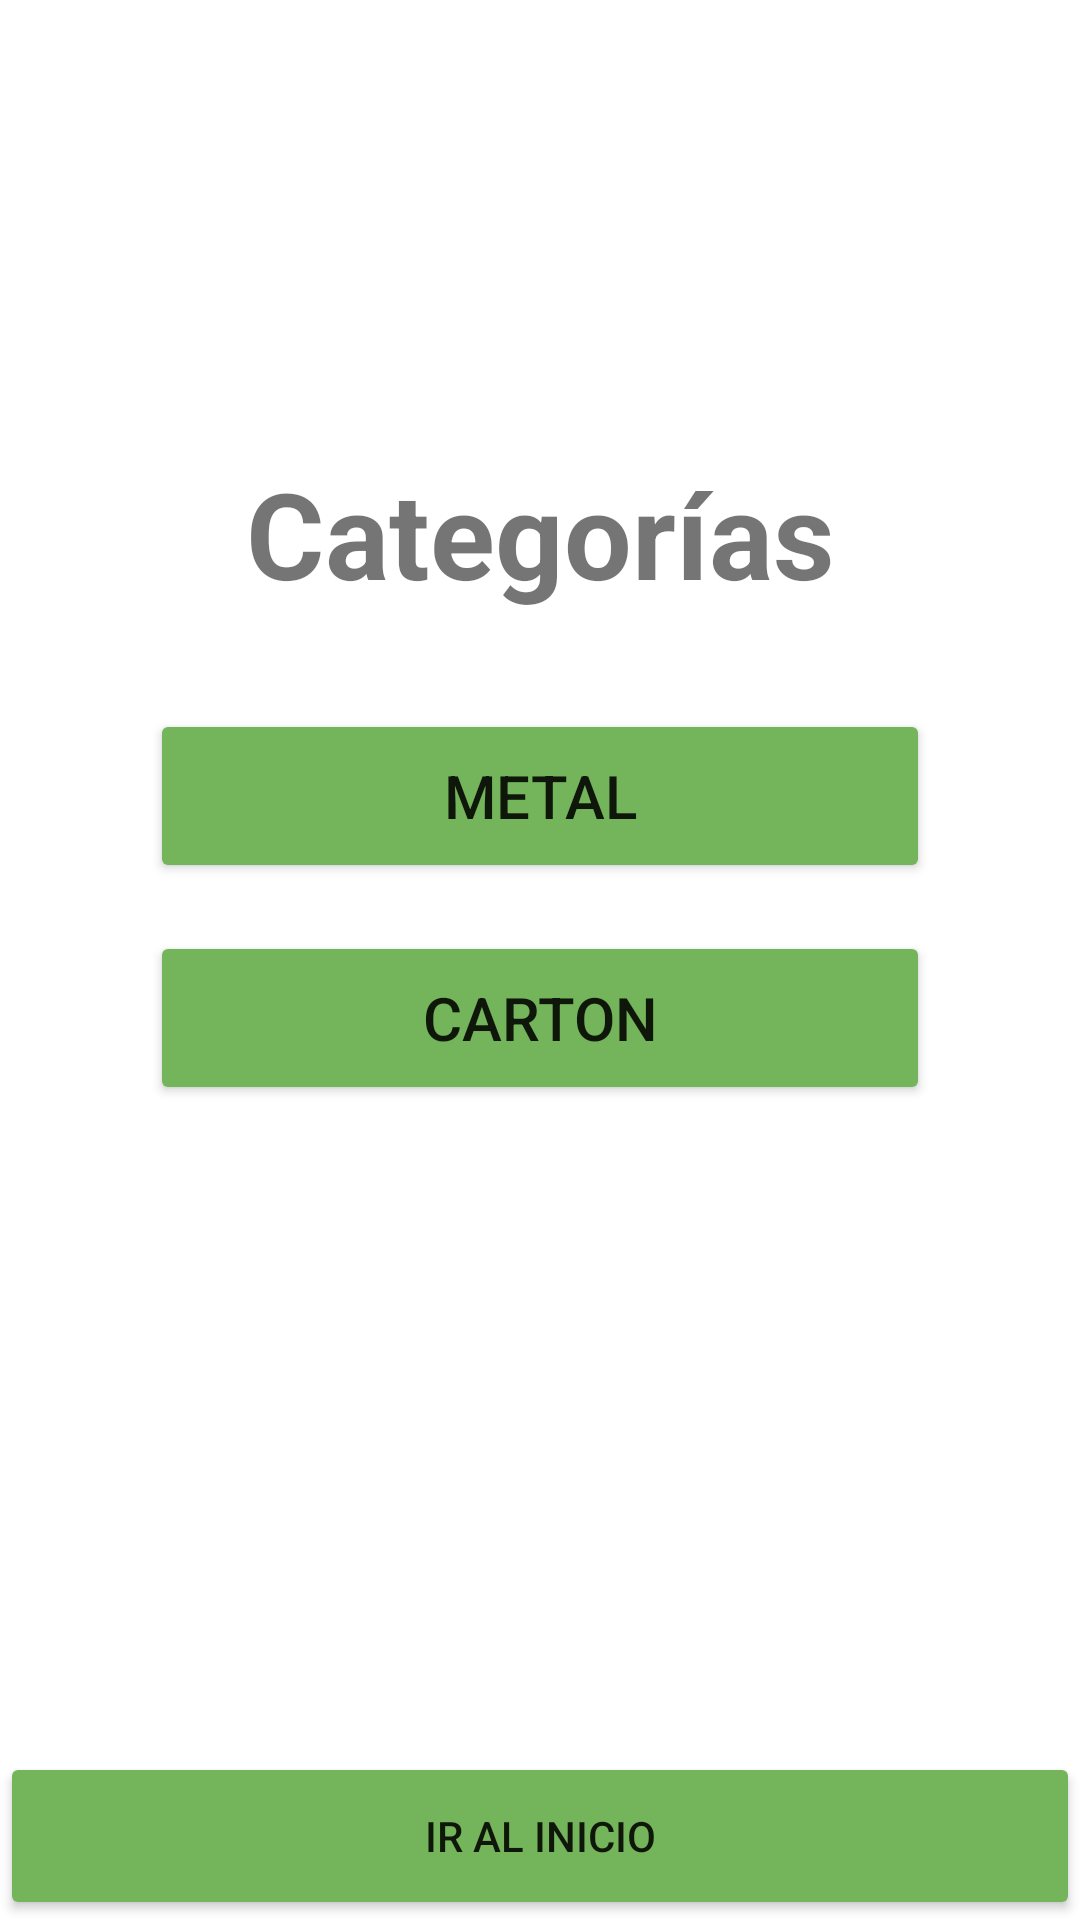

Produce the Android XML layout that renders to this screen, including the resource entries it uses.
<!-- AndroidManifest.xml: application theme Theme.ecorecicla -->
<!-- res/layout/activity_service_register.xml -->
<?xml version="1.0" encoding="utf-8"?>

<androidx.constraintlayout.widget.ConstraintLayout
    xmlns:android="http://schemas.android.com/apk/res/android"
    xmlns:app="http://schemas.android.com/apk/res-auto"
    xmlns:tools="http://schemas.android.com/tools"
    android:layout_width="match_parent"
    android:layout_height="match_parent"
    tools:context=".ServiceRegister">

    
    <ImageView
        android:id="@+id/imageHeader"
        android:layout_width="411dp"
        android:layout_height="73dp"
        android:scaleType="centerCrop"
        android:src="@drawable/head"
        app:layout_constraintTop_toTopOf="parent" />

    <TextView
        android:layout_width="138dp"
        android:layout_height="26dp"
        android:text="EcoRecicla"
        android:textColor="#fff"
        android:textSize="24sp"
        android:textStyle="bold"
        app:layout_constraintBottom_toBottomOf="@id/imageHeader"
        app:layout_constraintHorizontal_bias="0.274"
        app:layout_constraintLeft_toLeftOf="parent"
        app:layout_constraintRight_toRightOf="parent"
        app:layout_constraintTop_toTopOf="@+id/imageHeader"
        app:layout_constraintVertical_bias="0.423" />

    
    <LinearLayout
        android:layout_width="match_parent"
        android:layout_height="0dp"
        android:layout_marginStart="50dp"
        android:layout_marginEnd="50dp"
        android:layout_marginBottom="110dp"
        android:orientation="vertical"
        app:layout_constraintBottom_toBottomOf="parent"
        app:layout_constraintEnd_toEndOf="parent"
        app:layout_constraintHorizontal_bias="1.0"
        app:layout_constraintStart_toStartOf="parent"
        app:layout_constraintTop_toBottomOf="@+id/imageHeader"
        app:layout_constraintVertical_bias="0.0">

        
        <LinearLayout
            android:layout_width="match_parent"
            android:layout_height="78dp"
            android:orientation="horizontal" />

        <TextView
            android:id="@+id/textViewTitle"
            android:layout_width="match_parent"
            android:layout_height="wrap_content"
            android:text="Categorías"
            android:textAlignment="center"
            android:textSize="40sp"
            android:textStyle="bold" />

        
        <Space
            android:layout_width="match_parent"
            android:layout_height="16dp" />

        

        
        <Space
            android:layout_width="match_parent"
            android:layout_height="16dp" />

        
        <Button
            android:id="@+id/buttonAgua"
            android:layout_width="match_parent"
            android:layout_height="58dp"
            android:backgroundTint="#74b45a"
            android:text="Metal"
            android:textSize="20sp" />

        
        <Space
            android:layout_width="match_parent"
            android:layout_height="16dp" />

        
        <Button
            android:id="@+id/buttonElectricidad"
            android:layout_width="match_parent"
            android:layout_height="58dp"
            android:backgroundTint="#74b45a"
            android:text="Carton"
            android:textSize="20sp"/>

    </LinearLayout>

    
    <LinearLayout
        android:layout_width="match_parent"
        android:layout_height="56dp"
        android:orientation="horizontal"
        app:layout_constraintBottom_toBottomOf="parent"
        app:layout_constraintTop_toTopOf="parent"
        app:layout_constraintVertical_bias="1.0"
        tools:layout_editor_absoluteX="-16dp">

        <Button
            android:id="@+id/botonRetroceso3"
            android:layout_width="match_parent"
            android:layout_height="match_parent"
            android:gravity="center"
            android:text="Ir al inicio"
            android:backgroundTint="#74b45a"/>

        <Space
            android:layout_width="0dp"
            android:layout_height="0dp"
            android:layout_weight="1" />
    </LinearLayout>

    

</androidx.constraintlayout.widget.ConstraintLayout>
<!-- resources referenced by this layout -->
<resources>
  <style name="Theme.ecorecicla" parent="Theme.MaterialComponents.DayNight.DarkActionBar">
          
          <item name="colorPrimary">@color/purple_500</item>
          <item name="colorPrimaryVariant">@color/purple_700</item>
          <item name="colorOnPrimary">@color/white</item>
          
          <item name="colorSecondary">@color/teal_200</item>
          <item name="colorSecondaryVariant">@color/teal_700</item>
          <item name="colorOnSecondary">@color/black</item>
          
          <item name="android:statusBarColor">?attr/colorPrimaryVariant</item>
          
      </style>
  <!-- not gathered from this repository: default colours our renderer supplied (Android Studio template values) -->
  <color name="purple_500">#FF6200EE</color>
  <color name="purple_700">#FF3700B3</color>
  <color name="teal_200">#FF03DAC5</color>
  <color name="teal_700">#FF018786</color>
  <color name="black">#FF000000</color>
  <color name="white">#FFFFFFFF</color>
</resources>
